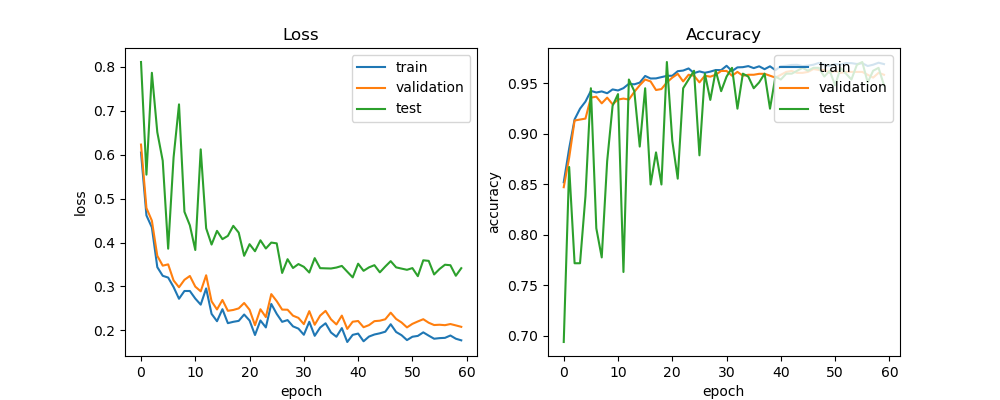

Data behind this chart, as committed beside it:
train_acc, train_loss, val_acc, val_loss, test_acc, test_loss, lr
0.852, 0.605, 0.847, 0.6232, 0.6936, 0.8114, 0.0005
0.8854, 0.4617, 0.8763, 0.4786, 0.8671, 0.5547, 0.0005
0.9142, 0.4344, 0.9131, 0.4498, 0.7717, 0.7868, 0.0005
0.9248, 0.3439, 0.9141, 0.3696, 0.7717, 0.6514, 0.0005
0.9319, 0.3241, 0.915, 0.3472, 0.8382, 0.5863, 0.0005
0.9425, 0.3201, 0.9358, 0.3502, 0.9451, 0.3859, 0.0005
0.9409, 0.2985, 0.9367, 0.3135, 0.8064, 0.5939, 0.0005
0.9419, 0.2718, 0.9301, 0.298, 0.7775, 0.7148, 0.0005
0.9402, 0.2895, 0.9358, 0.315, 0.8728, 0.47, 0.0005
0.9439, 0.2895, 0.9292, 0.3237, 0.9277, 0.4391, 0.0005
0.9429, 0.2722, 0.9339, 0.2994, 0.9393, 0.383, 0.0005
0.9452, 0.2584, 0.9348, 0.2887, 0.763, 0.6123, 0.0005
0.9495, 0.2953, 0.9339, 0.3253, 0.9538, 0.4325, 0.00025
0.949, 0.2373, 0.9415, 0.2659, 0.9422, 0.3953, 0.00025
0.9507, 0.2206, 0.9481, 0.2474, 0.8873, 0.4265, 0.00025
0.9573, 0.248, 0.9537, 0.269, 0.9451, 0.4076, 0.00025
0.9547, 0.2161, 0.9518, 0.2443, 0.8497, 0.4151, 0.00025
0.9549, 0.2192, 0.9433, 0.2462, 0.8815, 0.438, 0.00025
0.9561, 0.2214, 0.9443, 0.2498, 0.8497, 0.4225, 0.00025
0.9574, 0.2359, 0.9509, 0.2621, 0.9711, 0.3697, 0.00025
0.9575, 0.2222, 0.9556, 0.2467, 0.8931, 0.3962, 0.00025
0.962, 0.1892, 0.9594, 0.2114, 0.8555, 0.3801, 0.00025
0.9626, 0.2223, 0.9518, 0.2479, 0.9451, 0.405, 0.00025
0.9647, 0.2064, 0.9585, 0.23, 0.9538, 0.3863, 0.00025
0.9601, 0.26, 0.9575, 0.2824, 0.9624, 0.3998, 0.00025
0.9618, 0.2374, 0.9509, 0.2663, 0.8786, 0.3981, 0.00025
0.9604, 0.2192, 0.9575, 0.2471, 0.9595, 0.3306, 0.00025
0.9616, 0.2232, 0.9566, 0.2468, 0.9335, 0.362, 0.000125
0.9631, 0.2089, 0.9585, 0.2332, 0.9624, 0.3419, 0.000125
0.963, 0.2037, 0.9622, 0.2282, 0.9422, 0.3508, 0.000125
0.9673, 0.1897, 0.9622, 0.214, 0.9566, 0.3445, 0.000125
0.9621, 0.2193, 0.9575, 0.2436, 0.9653, 0.3316, 0.000125
0.9658, 0.1873, 0.9613, 0.2125, 0.9249, 0.3644, 0.000125
0.966, 0.2061, 0.9575, 0.2333, 0.9595, 0.3415, 0.000125
0.967, 0.2159, 0.9585, 0.2442, 0.9566, 0.3411, 0.000125
0.965, 0.1949, 0.9585, 0.2249, 0.9451, 0.3407, 6.25e-05
0.9668, 0.1852, 0.9594, 0.2132, 0.9509, 0.3429, 6.25e-05
0.964, 0.2049, 0.9594, 0.2334, 0.9595, 0.3466, 6.25e-05
0.9668, 0.1732, 0.9575, 0.2031, 0.9249, 0.3334, 6.25e-05
0.963, 0.1895, 0.9556, 0.2195, 0.9566, 0.3205, 6.25e-05
0.9669, 0.1924, 0.9585, 0.2211, 0.9538, 0.3517, 6.25e-05
0.9673, 0.1749, 0.9613, 0.2069, 0.9595, 0.3355, 5e-05
0.9682, 0.1856, 0.9622, 0.2117, 0.9595, 0.3433, 5e-05
0.9683, 0.1903, 0.9603, 0.2207, 0.9624, 0.3483, 5e-05
0.967, 0.1931, 0.9603, 0.2218, 0.9653, 0.332, 5e-05
0.9676, 0.1967, 0.9613, 0.225, 0.9624, 0.3452, 5e-05
0.9684, 0.2137, 0.9641, 0.2401, 0.9653, 0.3575, 5e-05
0.9702, 0.196, 0.9632, 0.2258, 0.9653, 0.3433, 5e-05
0.9684, 0.1887, 0.9632, 0.2177, 0.9566, 0.3405, 5e-05
0.9672, 0.1776, 0.9603, 0.2065, 0.9624, 0.3378, 5e-05
0.969, 0.1852, 0.9622, 0.2146, 0.948, 0.3417, 5e-05
0.9685, 0.1871, 0.9603, 0.2201, 0.9653, 0.3233, 5e-05
0.9701, 0.1952, 0.9613, 0.2252, 0.9595, 0.3594, 5e-05
0.97, 0.1877, 0.9613, 0.2171, 0.9538, 0.3581, 5e-05
0.9691, 0.1807, 0.9613, 0.2119, 0.9682, 0.3272, 5e-05
0.9699, 0.182, 0.9613, 0.2126, 0.9711, 0.3396, 5e-05
0.9671, 0.1827, 0.9585, 0.2116, 0.9509, 0.3494, 5e-05
0.9684, 0.188, 0.9556, 0.2142, 0.9624, 0.3482, 5e-05
0.9704, 0.1807, 0.9603, 0.2111, 0.9653, 0.3242, 5e-05
0.969, 0.177, 0.9585, 0.2078, 0.948, 0.3415, 5e-05
